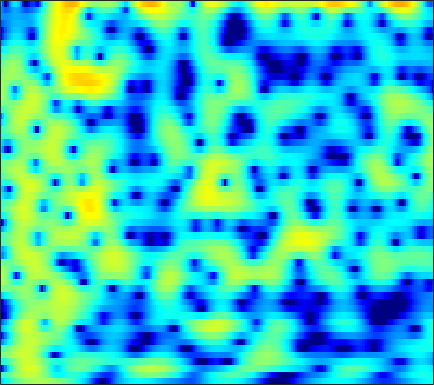

Data behind this chart, as committed beside it:
-7.0898, -6.2561, -5.1694, -4.1748, -3.462, -2.5985, -1.8161, -1.2906, -0.64837, -0.090903, 0.38409, 0.68424, 1.0172, 1.2826, 1.4407, 1.5816, 1.6703, 1.6945, 1.6731, 1.608, 1.4988, 1.3733, 1.1807, 0.95271
-3.668, -3.161, -2.442, -1.703, -1.146, -0.4102, 0.2848, 0.7629, 1.349, 1.839, 2.235, 2.461, 2.662, 2.745, 2.721, 2.569, 2.292, 1.989, 1.447, 0.7578, -0.079, -0.8013, -1.87, -2.996
-16.23, -13.88, -9.938, -6.693, -4.734, -2.601, -0.8965, 0.1494, 1.305, 2.21, 2.886, 3.258, 3.592, 3.716, 3.695, 3.502, 3.126, 2.718, 2.006, 1.09, -0.04292, -1.031, -2.532, -4.175
-4.689, -4.324, -3.573, -2.615, -1.817, -0.766, 0.2209, 0.8812, 1.637, 2.242, 2.668, 2.884, 3.021, 2.991, 2.85, 2.533, 2.057, 1.609, 0.8956, 0.0741, -0.8103, -1.48, -2.349, -3.113
-0.747, -0.4018, 0.07597, 0.6049, 1.004, 1.523, 2.009, 2.337, 2.718, 2.999, 3.167, 3.205, 3.135, 2.905, 2.621, 2.079, 1.334, 0.6202, -0.5414, -2.01, -3.86, -5.579, -8.488, -12.61
-2.559, -2.126, -1.475, -0.7667, -0.2333, 0.4658, 1.123, 1.566, 2.077, 2.478, 2.771, 2.899, 2.943, 2.843, 2.667, 2.298, 1.766, 1.256, 0.4457, -0.5236, -1.618, -2.5, -3.688, -4.769
-10.46, -9.254, -7.301, -5.353, -3.996, -2.438, -1.099, -0.2409, 0.7203, 1.473, 2.04, 2.348, 2.619, 2.736, 2.728, 2.599, 2.36, 2.112, 1.705, 1.235, 0.7181, 0.3179, -0.2154, -0.7213
-16.06, -13.63, -10.22, -7.338, -5.515, -3.477, -1.799, -0.7598, 0.3964, 1.301, 1.971, 2.327, 2.624, 2.722, 2.69, 2.518, 2.221, 1.942, 1.529, 1.117, 0.7365, 0.4985, 0.2132, -0.03877
-8.194, -7.356, -6.034, -4.542, -3.387, -1.906, -0.4965, 0.4369, 1.496, 2.331, 2.925, 3.203, 3.345, 3.203, 2.895, 2.207, 1.188, 0.2223, -1.273, -2.741, -3.592, -3.545, -2.724, -1.642
-11.99, -10.83, -8.829, -6.656, -5.074, -3.118, -1.418, -0.2873, 0.9822, 1.993, 2.723, 3.088, 3.294, 3.176, 2.861, 2.086, 0.8333, -0.481, -2.871, -5.955, -8.218, -7.314, -4.378, -1.859
-27.22, -21.77, -16.31, -12.32, -9.916, -7.235, -5.022, -3.642, -2.083, -0.8234, 0.1546, 0.7106, 1.234, 1.52, 1.595, 1.521, 1.292, 1.053, 0.7158, 0.4528, 0.3596, 0.4409, 0.7255, 1.128
-18.5, -17.09, -14.81, -12.35, -10.54, -8.339, -6.349, -5.058, -3.552, -2.304, -1.293, -0.6803, -0.04053, 0.4303, 0.6832, 0.9201, 1.063, 1.141, 1.226, 1.32, 1.445, 1.554, 1.732, 1.934
-20.74, -16.77, -13.09, -10.28, -8.558, -6.596, -4.961, -3.907, -2.709, -1.739, -0.9788, -0.536, -0.08699, 0.205, 0.3402, 0.441, 0.4897, 0.5159, 0.5777, 0.6987, 0.9068, 1.118, 1.447, 1.798
-7.16, -6.53, -5.502, -4.411, -3.623, -2.638, -1.763, -1.198, -0.5376, -0.02899, 0.3319, 0.4876, 0.5271, 0.3614, 0.09344, -0.451, -1.157, -1.724, -2.322, -2.483, -2.017, -1.357, -0.2863, 0.7619
-0.4886, -0.4559, -0.4079, -0.3377, -0.2895, -0.1854, -0.02906, 0.134, 0.3739, 0.6384, 0.8545, 0.9314, 0.8349, 0.4327, -0.1292, -1.361, -3.389, -5.755, -11.34, -41.45, -11.35, -6.517, -2.799, -0.4602
1.842, 1.437, 0.7242, -0.2186, -1.031, -2.235, -3.273, -3.639, -3.324, -2.3, -1.135, -0.3722, 0.3573, 0.7106, 0.7221, 0.4171, -0.188, -0.7595, -1.466, -1.758, -1.432, -0.8756, -0.008455, 0.7822
2.313, 1.658, 0.4949, -1.114, -2.753, -5.907, -11.24, -17.63, -12.46, -6.463, -3.03, -1.318, 0.2836, 1.329, 1.823, 2.205, 2.327, 2.31, 2.194, 2.023, 1.831, 1.672, 1.419, 1.09
1.512, 1.034, 0.3362, -0.4184, -0.9983, -1.725, -2.226, -2.328, -1.964, -1.157, -0.1736, 0.5611, 1.412, 2.061, 2.414, 2.698, 2.783, 2.721, 2.487, 2.079, 1.492, 0.9356, 0.01436, -1.114
-1.018, -1.31, -1.408, -1.237, -0.9923, -0.5651, -0.09076, 0.2894, 0.8092, 1.336, 1.835, 2.178, 2.552, 2.812, 2.923, 2.946, 2.827, 2.631, 2.217, 1.617, 0.7847, -0.01814, -1.385, -3.196
-9.27, -9.961, -7.724, -4.863, -3.111, -1.288, 0.08697, 0.8931, 1.73, 2.338, 2.769, 2.974, 3.12, 3.135, 3.064, 2.884, 2.615, 2.36, 1.956, 1.445, 0.8059, 0.2038, -0.8016, -2.084
-8.06, -8.438, -6.708, -4.244, -2.587, -0.8124, 0.5388, 1.306, 2.056, 2.505, 2.689, 2.662, 2.425, 1.992, 1.576, 0.9653, 0.406, 0.09634, -0.1187, -0.1389, -0.07061, -0.03087, -0.06876, -0.2409
-2.068, -1.975, -1.548, -0.8478, -0.2373, 0.5874, 1.318, 1.755, 2.138, 2.27, 2.086, 1.727, 0.9074, -0.3777, -1.699, -3.995, -6.738, -8.24, -7.62, -5.222, -3.037, -1.774, -0.5321, 0.3037
-2.856, -2.547, -1.918, -1.134, -0.5039, 0.3211, 1.032, 1.451, 1.81, 1.909, 1.704, 1.323, 0.4724, -0.8469, -2.196, -4.574, -7.448, -9.058, -8.293, -5.653, -3.278, -1.897, -0.4962, 0.5152
-9.071, -8.204, -6.266, -4.197, -2.803, -1.236, -0.01055, 0.6968, 1.375, 1.746, 1.848, 1.748, 1.4, 0.854, 0.3517, -0.3454, -0.9387, -1.214, -1.285, -1.042, -0.5962, -0.2187, 0.2654, 0.6709
-19.77, -15.04, -9.376, -5.675, -3.654, -1.599, -0.07493, 0.7964, 1.651, 2.21, 2.498, 2.555, 2.456, 2.193, 1.916, 1.487, 1.046, 0.7434, 0.4305, 0.2338, 0.1511, 0.1476, 0.1734, 0.1709
-5.577, -4.958, -3.734, -2.309, -1.236, 0.06134, 1.165, 1.849, 2.558, 3.033, 3.265, 3.286, 3.115, 2.717, 2.283, 1.538, 0.6601, -0.03831, -0.9166, -1.557, -1.824, -1.78, -1.532, -1.262
-2.314, -1.853, -1.153, -0.3715, 0.2459, 1.079, 1.871, 2.405, 2.995, 3.393, 3.579, 3.555, 3.267, 2.652, 1.942, 0.617, -1.263, -3.139, -6.453, -10.31, -10.64, -8.224, -5.266, -3.273
-2.916, -2.655, -2.27, -1.762, -1.272, -0.4536, 0.4689, 1.155, 1.986, 2.642, 3.057, 3.18, 3.068, 2.61, 2.017, 0.8509, -0.7986, -2.392, -4.92, -7.223, -7.547, -6.359, -4.387, -2.731
-5.656, -6.225, -7.202, -7.811, -7.416, -5.641, -3.363, -1.768, -0.002838, 1.343, 2.267, 2.701, 2.978, 2.937, 2.719, 2.187, 1.452, 0.8229, -0.01634, -0.7297, -1.197, -1.351, -1.348, -1.18
-6.679, -7.877, -10.78, -15.88, -16.59, -9.934, -5.24, -2.784, -0.4138, 1.245, 2.377, 2.956, 3.409, 3.569, 3.519, 3.275, 2.857, 2.45, 1.8, 1.048, 0.2102, -0.4808, -1.442, -2.388
-4.314, -4.15, -4.027, -3.757, -3.259, -2.189, -0.8719, 0.1273, 1.319, 2.245, 2.906, 3.235, 3.457, 3.464, 3.352, 3.088, 2.697, 2.319, 1.681, 0.8408, -0.295, -1.438, -3.567, -6.858
-2.419, -1.727, -0.943, -0.2586, 0.2245, 0.8511, 1.44, 1.831, 2.242, 2.48, 2.511, 2.388, 2.059, 1.576, 1.177, 0.6586, 0.2671, 0.07333, -0.1077, -0.3392, -0.775, -1.284, -2.273, -3.545
-1.035, -0.4577, 0.2093, 0.7999, 1.178, 1.605, 1.939, 2.095, 2.138, 1.954, 1.476, 0.8638, -0.3402, -2.036, -3.619, -5.759, -6.55, -5.722, -3.851, -2.224, -1.097, -0.5559, -0.134, 0.05981
-1.081, -0.8465, -0.5294, -0.1721, 0.1341, 0.5554, 0.9406, 1.161, 1.294, 1.163, 0.6894, 0.05913, -1.282, -3.382, -5.646, -9.742, -11.71, -8.859, -4.948, -2.27, -0.4725, 0.4644, 1.323, 1.84
-3.659, -4.087, -4.506, -4.486, -4.052, -3.066, -1.949, -1.178, -0.3615, 0.1405, 0.3169, 0.2517, -0.0638, -0.5757, -0.9843, -1.371, -1.36, -1.046, -0.326, 0.5404, 1.36, 1.877, 2.389, 2.677
-7.404, -9.581, -14.4, -20.24, -14.95, -9.015, -5.48, -3.661, -1.938, -0.7766, -0.03984, 0.2941, 0.5455, 0.6597, 0.7031, 0.7795, 0.9404, 1.131, 1.466, 1.863, 2.261, 2.526, 2.78, 2.878
-6.267, -7.225, -8.461, -8.784, -8.01, -6.131, -4.166, -2.911, -1.594, -0.6593, -0.0619, 0.1953, 0.3352, 0.3306, 0.2849, 0.2444, 0.3079, 0.4643, 0.8191, 1.282, 1.773, 2.11, 2.466, 2.666
-3.636, -3.55, -3.329, -2.901, -2.458, -1.743, -0.978, -0.4518, 0.1005, 0.4035, 0.4224, 0.2392, -0.2875, -1.122, -1.883, -2.879, -3.43, -3.282, -2.364, -1.079, 0.1664, 0.9572, 1.781, 2.335
-3.279, -2.715, -1.865, -1.003, -0.3761, 0.384, 1.008, 1.36, 1.629, 1.619, 1.264, 0.7234, -0.45, -2.343, -4.486, -9.179, -21.49, -17.58, -8.057, -3.864, -1.342, -0.0513, 1.146, 1.908
-7.173, -5.453, -3.317, -1.552, -0.4717, 0.6804, 1.519, 1.962, 2.306, 2.378, 2.15, 1.764, 0.9669, -0.1756, -1.211, -2.629, -3.575, -3.615, -2.843, -1.709, -0.6737, -0.06148, 0.5106, 0.8355
-10.64, -7.294, -4.196, -2.022, -0.7876, 0.4701, 1.396, 1.909, 2.383, 2.641, 2.701, 2.625, 2.373, 1.994, 1.649, 1.183, 0.7769, 0.5313, 0.2745, 0.04665, -0.2313, -0.5149, -1, -1.56
-3.34, -2.691, -1.727, -0.8152, -0.2004, 0.5119, 1.123, 1.528, 2.005, 2.392, 2.685, 2.836, 2.922, 2.888, 2.783, 2.53, 2.156, 1.793, 1.179, 0.37, -0.7041, -1.737, -3.495, -5.756
0.2663, 0.1467, -0.008033, -0.1768, -0.3085, -0.4122, -0.3318, -0.09459, 0.443, 1.136, 1.832, 2.287, 2.759, 3.029, 3.105, 3.024, 2.732, 2.377, 1.704, 0.7742, -0.4702, -1.664, -3.749, -6.649
1.656, 1.101, 0.1007, -1.282, -2.621, -4.726, -6.372, -6.204, -4.224, -1.905, -0.03249, 1.023, 2.033, 2.646, 2.879, 2.941, 2.752, 2.461, 1.907, 1.199, 0.3755, -0.3008, -1.224, -2.09
1.769, 1.212, 0.08507, -1.626, -3.446, -6.949, -11.22, -10.97, -6.62, -3.218, -0.9754, 0.1723, 1.18, 1.732, 1.891, 1.823, 1.485, 1.082, 0.4054, -0.3418, -1.013, -1.361, -1.514, -1.305
1.288, 1.216, 0.8888, 0.3205, -0.2092, -0.901, -1.347, -1.391, -1.069, -0.513, 0.02208, 0.3254, 0.5273, 0.4824, 0.2934, -0.1919, -0.9595, -1.737, -3.118, -4.948, -7.081, -8.263, -7.768, -5.349
0.2451, 0.6909, 1.065, 1.222, 1.234, 1.164, 1.028, 0.9034, 0.7117, 0.4518, 0.09409, -0.2573, -0.8416, -1.549, -2.125, -2.919, -3.769, -4.51, -5.816, -7.792, -10.9, -13.68, -12.33, -7.345
-0.9532, -0.1935, 0.5546, 1.048, 1.269, 1.373, 1.279, 1.078, 0.626, -0.06194, -1.02, -1.951, -3.484, -5.292, -6.69, -8.037, -8.199, -7.706, -6.804, -6.002, -5.276, -4.623, -3.459, -1.955
-2.025, -1.203, -0.3398, 0.2775, 0.585, 0.7744, 0.7279, 0.5219, 0.007892, -0.8168, -2.036, -3.266, -5.528, -8.895, -12.88, -24.61, -17.05, -11.53, -7.431, -4.803, -2.872, -1.673, -0.2847, 0.936
-3.687, -2.895, -2.001, -1.315, -0.9446, -0.6322, -0.5562, -0.6492, -0.9886, -1.568, -2.406, -3.178, -4.377, -5.648, -6.481, -7.021, -6.575, -5.676, -4.097, -2.454, -0.9333, 0.09163, 1.293, 2.301
-6.218, -5.387, -4.404, -3.583, -3.1, -2.628, -2.383, -2.342, -2.478, -2.807, -3.259, -3.664, -4.17, -4.549, -4.66, -4.508, -3.968, -3.328, -2.264, -1.069, 0.1505, 1.016, 2.06, 2.935
-9.738, -8.697, -7.371, -6.214, -5.491, -4.79, -4.363, -4.239, -4.311, -4.648, -5.207, -5.733, -6.478, -7.049, -7.17, -6.745, -5.667, -4.57, -2.97, -1.369, 0.1217, 1.135, 2.315, 3.277
-15.59, -13.34, -10.81, -8.912, -7.828, -6.817, -6.227, -6.05, -6.157, -6.673, -7.7, -8.837, -11.09, -14.55, -17.75, -16.67, -11.44, -8.325, -5.09, -2.567, -0.5414, 0.7337, 2.161, 3.304
-17.53, -14.79, -12.1, -10.17, -9.137, -8.139, -7.559, -7.351, -7.403, -7.82, -8.601, -9.485, -11.04, -12.85, -13.81, -13.07, -10.29, -7.989, -5.23, -2.889, -0.9096, 0.3678, 1.825, 3.031
-11.91, -11.36, -10.5, -9.674, -9.145, -8.559, -8.17, -8.011, -7.968, -8.101, -8.334, -8.551, -8.796, -8.837, -8.623, -7.924, -6.783, -5.726, -4.144, -2.517, -0.9463, 0.159, 1.502, 2.682
-9.381, -9.569, -9.592, -9.41, -9.145, -8.801, -8.534, -8.465, -8.493, -8.643, -8.876, -8.964, -8.935, -8.684, -8.306, -7.546, -6.539, -5.64, -4.298, -2.851, -1.367, -0.2817, 1.095, 2.344
-9.418, -10.72, -11.74, -11.32, -10.43, -9.349, -8.749, -8.681, -9.13, -10.08, -11.23, -11.95, -12.15, -11.53, -10.86, -9.934, -8.927, -7.957, -6.398, -4.554, -2.609, -1.209, 0.4951, 1.973
-8.254, -12.42, -21.43, -13.83, -9.861, -7.22, -6.233, -6.269, -7.419, -10, -14.99, -22.95, -23.71, -15.74, -13.73, -13.42, -14.93, -15.81, -12.44, -7.751, -4.207, -2.15, -0.01969, 1.596
